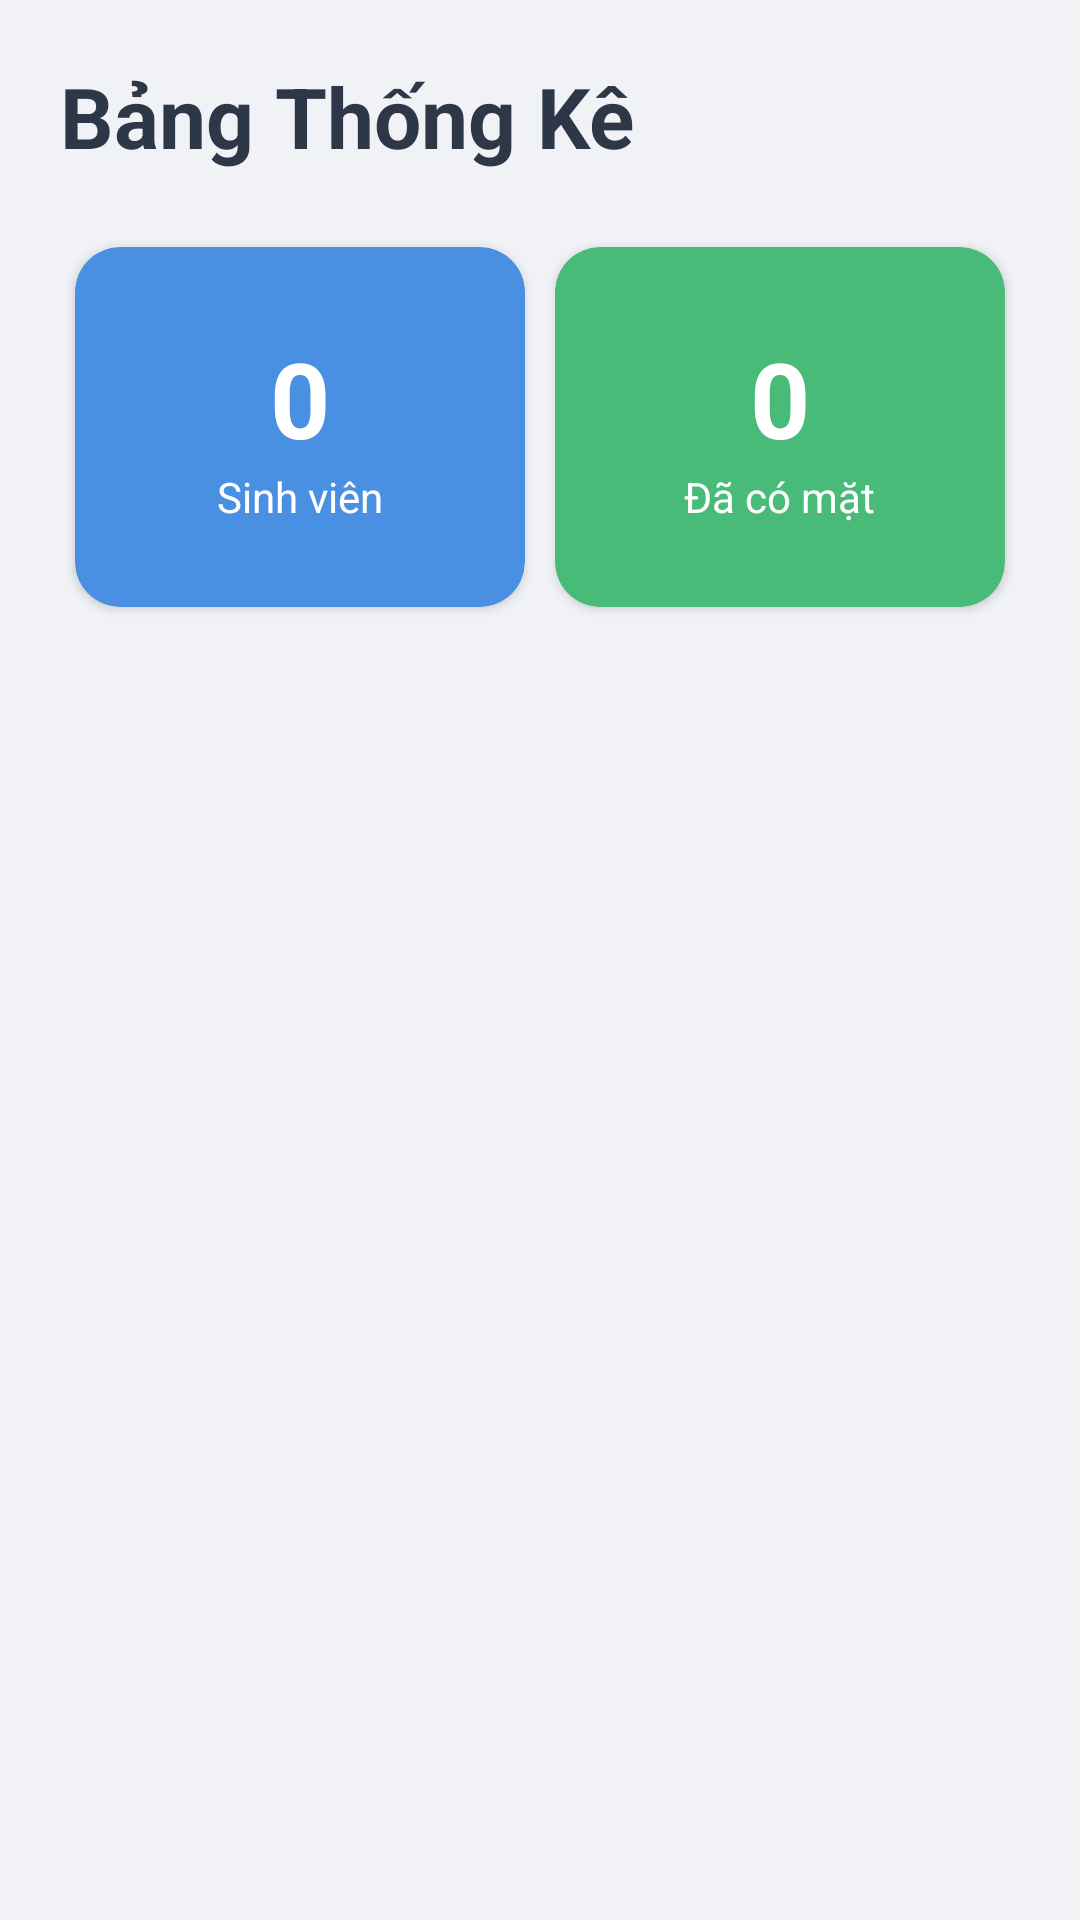

Produce the Android XML layout that renders to this screen, including the resource entries it uses.
<!-- AndroidManifest.xml: application theme Theme.HeThongDiemDanhVaQuanLySinhVien1 -->
<!-- res/layout/fragment_trang_chu.xml -->
<?xml version="1.0" encoding="utf-8"?>
<LinearLayout xmlns:android="http://schemas.android.com/apk/res/android"
    xmlns:app="http://schemas.android.com/apk/res-auto"
    android:layout_width="match_parent"
    android:layout_height="match_parent"
    android:orientation="vertical"
    android:padding="20dp"
    android:background="#F0F2F5">

    <TextView
        android:layout_width="wrap_content"
        android:layout_height="wrap_content"
        android:text="Bảng Thống Kê"
        android:textSize="28sp"
        android:textStyle="bold"
        android:textColor="#2D3748"
        android:layout_marginBottom="20dp"/>

    <LinearLayout
        android:layout_width="match_parent"
        android:layout_height="wrap_content"
        android:orientation="horizontal">

        <androidx.cardview.widget.CardView
            android:layout_width="0dp"
            android:layout_weight="1"
            android:layout_height="120dp"
            android:layout_margin="5dp"
            app:cardCornerRadius="15dp"
            app:cardBackgroundColor="#4A90E2">
            <LinearLayout
                android:layout_width="match_parent"
                android:layout_height="match_parent"
                android:gravity="center"
                android:orientation="vertical">
                <TextView
                    android:id="@+id/tvTongSV"
                    android:layout_width="wrap_content"
                    android:layout_height="wrap_content"
                    android:text="0"
                    android:textColor="#FFF"
                    android:textSize="35sp"
                    android:textStyle="bold"/>
                <TextView
                    android:layout_width="wrap_content"
                    android:layout_height="wrap_content"
                    android:text="Sinh viên"
                    android:textColor="#FFF"/>
            </LinearLayout>
        </androidx.cardview.widget.CardView>

        <androidx.cardview.widget.CardView
            android:layout_width="0dp"
            android:layout_weight="1"
            android:layout_height="120dp"
            android:layout_margin="5dp"
            app:cardCornerRadius="15dp"
            app:cardBackgroundColor="#48BB78">
            <LinearLayout
                android:layout_width="match_parent"
                android:layout_height="match_parent"
                android:gravity="center"
                android:orientation="vertical">
                <TextView
                    android:id="@+id/tvDaDiemDanh"
                    android:layout_width="wrap_content"
                    android:layout_height="wrap_content"
                    android:text="0"
                    android:textColor="#FFF"
                    android:textSize="35sp"
                    android:textStyle="bold"/>
                <TextView
                    android:layout_width="wrap_content"
                    android:layout_height="wrap_content"
                    android:text="Đã có mặt"
                    android:textColor="#FFF"/>
            </LinearLayout>
        </androidx.cardview.widget.CardView>
    </LinearLayout>
</LinearLayout>
<!-- resources referenced by this layout -->
<resources>
  <style name="Theme.HeThongDiemDanhVaQuanLySinhVien1" parent="Base.Theme.HeThongDiemDanhVaQuanLySinhVien1" />
  <style name="Base.Theme.HeThongDiemDanhVaQuanLySinhVien1" parent="Theme.Material3.DayNight.NoActionBar">
          
          
      </style>
</resources>
